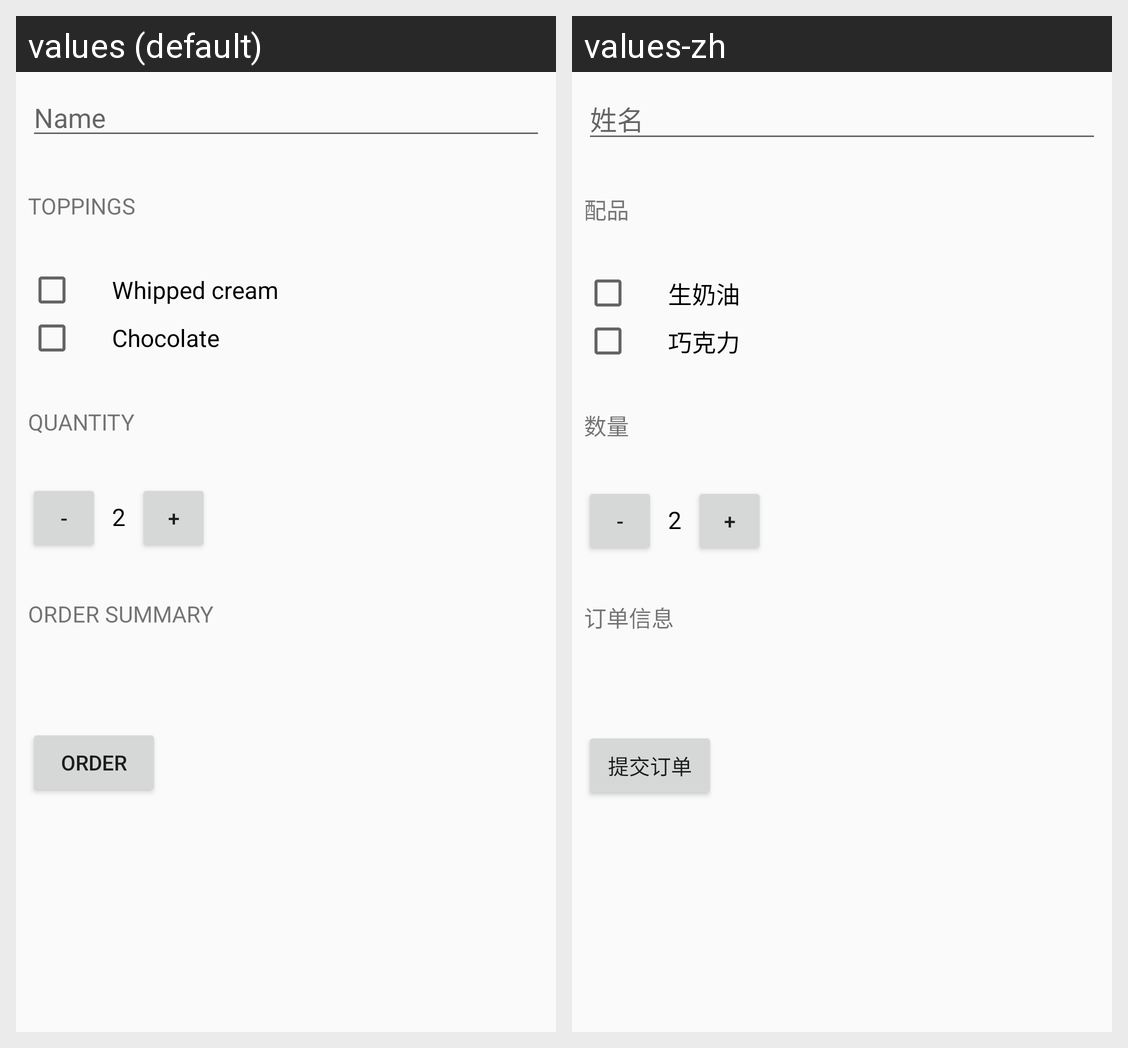

The same Android screen rendered under two of its app's locales, left to right. List the strings drawn on it with the default value and each locale's translation.
Android screen res/layout/activity_main.xml rendered under 2 locales, left to right: values (default), values-zh. Device: Nexus 5 (rendered at 1080×1920; each locale shown at half size, 540×960, under a caption strip naming it); theme AppTheme.
Strings drawn on this screen, with the default value and each locale's value (text and hints the layout hard-codes, and strings that could not be matched under every locale, appear in the picture but are not listed):

name
  values: Name
  values-zh: 姓名

toppings
  values: Toppings
  values-zh: 配品

whipped_cream
  values: Whipped cream
  values-zh: 生奶油

chocolate
  values: Chocolate
  values-zh: 巧克力

quantity
  values: Quantity
  values-zh: 数量

order_summary
  values: Order Summary
  values-zh: 订单信息

order
  values: Order
  values-zh: 提交订单
